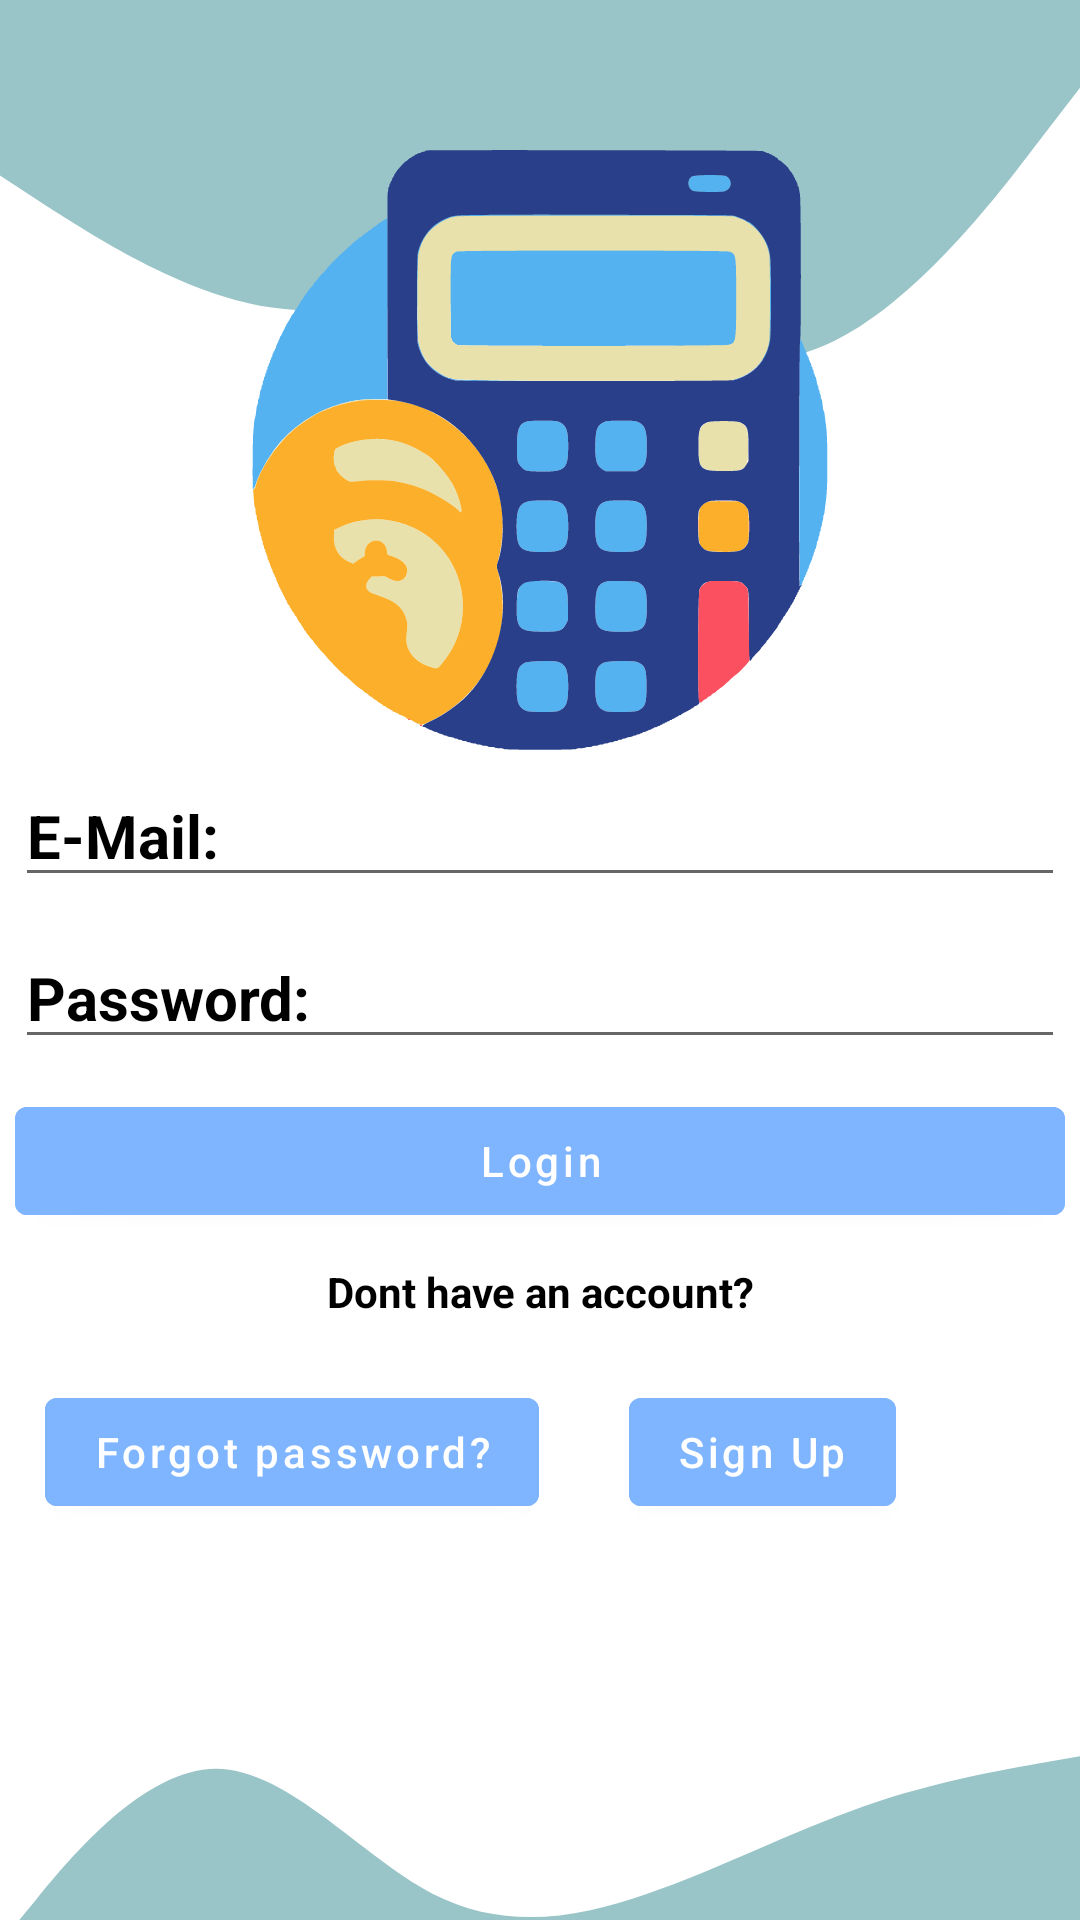

Layout XML and referenced resources for this Android screen:
<!-- AndroidManifest.xml: application theme Theme.BudgetMe -->
<!-- res/layout/activity_main.xml -->
<?xml version="1.0" encoding="utf-8"?>
<androidx.appcompat.widget.LinearLayoutCompat xmlns:android="http://schemas.android.com/apk/res/android"
    xmlns:app="http://schemas.android.com/apk/res-auto"
    xmlns:tools="http://schemas.android.com/tools"
    android:layout_width="match_parent"
    android:layout_height="match_parent"
    android:layout_gravity="center"
    android:layout_margin="20dp"
    android:orientation="vertical"
    tools:context=".Activites.MainActivity"
    android:background="@drawable/ic_launcher_sign_background">

    <ImageView
        android:id="@+id/main_IMV_appLogo"
        android:layout_width="200dp"
        android:layout_height="200dp"
        android:src="@drawable/ic_launcher_applogo"
        android:layout_marginLeft="80dp"
        android:layout_marginTop="50dp"/>

    <EditText
        android:id="@+id/signIN_LBL_email"
        android:layout_width="match_parent"
        android:layout_height="wrap_content"
        android:hint="E-Mail: "
        android:textColor="@color/black"
        android:textSize="20sp"
        android:textColorHint="@color/black"
        android:layout_margin="5dp"
        android:textStyle="bold" />

    <EditText
        android:id="@+id/signIN_LBL_password"
        android:layout_width="match_parent"
        android:layout_height="wrap_content"
        android:hint="Password: "
        android:textColor="@color/black"
        android:textSize="20sp"
        android:textColorHint="@color/black"
        android:layout_margin="5dp"
        android:textStyle="bold"
        android:inputType="textWebPassword"/>

    <com.google.android.material.button.MaterialButton
        android:id="@+id/signIn_login_BTN"
        android:layout_width="match_parent"
        android:layout_height="wrap_content"
        android:textAllCaps="false"
        android:text="Login"
        android:layout_margin="5dp"
        android:backgroundTint="#7FB5FF"/>

    <com.google.android.material.textview.MaterialTextView
        android:id="@+id/signIn_LBL_loginQ"
        android:layout_width="match_parent"
        android:layout_height="wrap_content"
        android:text="Dont have an account?"
        android:layout_margin="5dp"
        android:gravity="center"
        android:textStyle="bold"
        android:textColor="@color/black"/>
    <LinearLayout
        android:layout_width="match_parent"
        android:layout_height="wrap_content"
        android:orientation="horizontal">

        <com.google.android.material.button.MaterialButton
            android:id="@+id/signIn_BTN_forgotPassword"
            android:layout_width="wrap_content"
            android:layout_height="wrap_content"
            android:textAllCaps="false"
            android:text="Forgot password?"
            android:backgroundTint="#7FB5FF"
            android:layout_margin="15dp"/>

        <com.google.android.material.button.MaterialButton
            android:id="@+id/signIn_BTN_SignUp"
            android:layout_width="wrap_content"
            android:layout_height="wrap_content"
            android:layout_margin="15dp"
            android:backgroundTint="#7FB5FF"
            android:text="Sign Up"
            android:textAllCaps="false" />
    </LinearLayout>
    <ImageView
        android:layout_width="match_parent"
        android:layout_height="wrap_content"
        android:background="@drawable/ic_launcher_sign_up_background"
        ></ImageView>
</androidx.appcompat.widget.LinearLayoutCompat>
<!-- resources referenced by this layout -->
<resources>
  <!-- drawable ic_launcher_applogo: vector/xml drawable (drawable, 44969 chars, omitted) -->
  <!-- drawable ic_launcher_sign_background (drawable) -->
  <?xml version="1.0" encoding="utf-8"?>
  <vector xmlns:android="http://schemas.android.com/apk/res/android"
      android:width="1440dp"
      android:height="320dp"
      android:viewportWidth="1440"
      android:viewportHeight="700">
  
      <path
          android:fillColor="#99C4C8"
          android:pathData="M0,64L60,74.7C120,85,240,107,360,112C480,117,600,107,720,112C840,117,960,139,1080,128C1200,117,1320,75,1380,53.3L1440,32L1440,0L1380,0C1320,0,1200,0,1080,0C960,0,840,0,720,0C600,0,480,0,360,0C240,0,120,0,60,0L0,0Z" />
  
  </vector>
  <!-- drawable ic_launcher_sign_up_background (drawable) -->
  <?xml version="1.0" encoding="utf-8"?>
  <vector xmlns:android="http://schemas.android.com/apk/res/android"
      android:width="1440dp"
      android:height="320dp"
      android:viewportWidth="1440"
      android:viewportHeight="300">
  
      <path
          android:fillColor="#99C4C8"
          android:pathData="M0,320L48,282.7C96,245,192,171,288,170.7C384,171,480,245,576,277.3C672,309,768,299,864,277.3C960,256,1056,224,1152,202.7C1248,181,1344,171,1392,165.3L1440,160L1440,320L1392,320C1344,320,1248,320,1152,320C1056,320,960,320,864,320C768,320,672,320,576,320C480,320,384,320,288,320C192,320,96,320,48,320L0,320Z" />
  </vector>
  <style name="Theme.BudgetMe" parent="Theme.MaterialComponents.Light">
          
          <item name="colorPrimary">#B5B5B5</item>
          <item name="colorPrimaryVariant">#A8A8A8</item>
          <item name="colorOnPrimary">@color/white</item>
          
          <item name="colorSecondary">@color/teal_200</item>
          <item name="colorSecondaryVariant">@color/teal_700</item>
          <item name="colorOnSecondary">#B5B5B5</item>
          
          <item name="android:statusBarColor" tools:targetApi="l">?attr/colorPrimaryVariant</item>
          
      </style>
  <!-- not gathered from this repository: default colours our renderer supplied (Android Studio template values) -->
  <color name="teal_200">#FF03DAC5</color>
  <color name="teal_700">#FF018786</color>
  <color name="black">#FF000000</color>
  <color name="white">#FFFFFFFF</color>
</resources>
